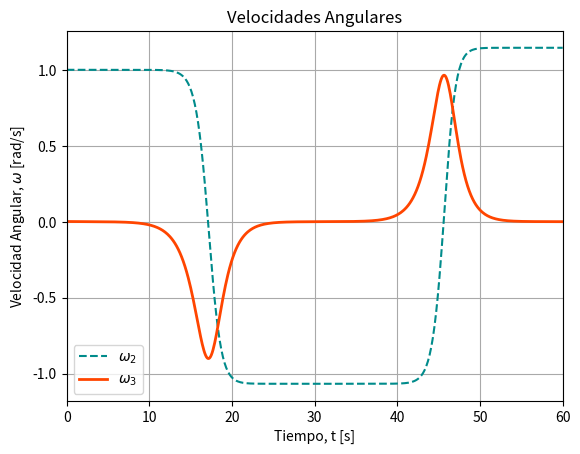
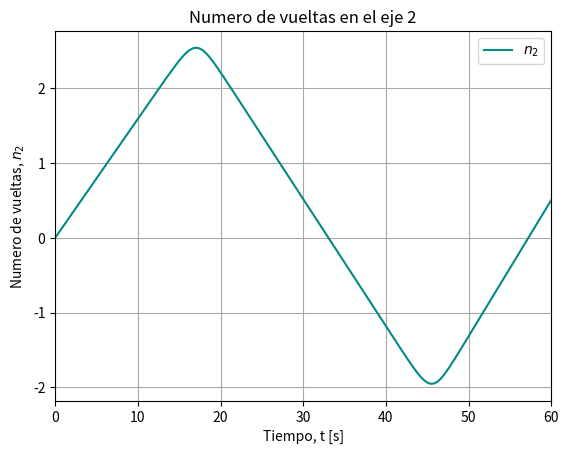
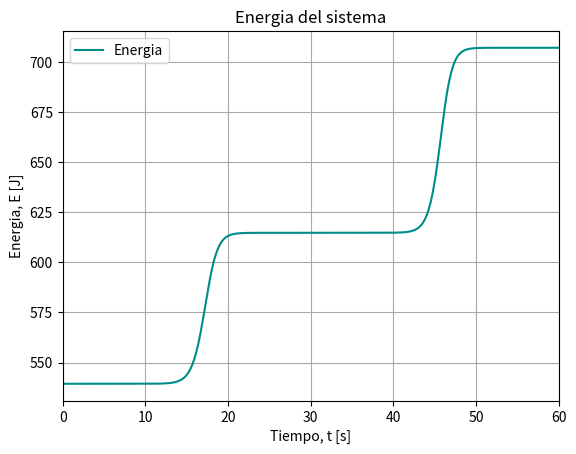

Reproduce these figures in Python, in order.
import numpy as np
import matplotlib.pyplot as plt

# Datos
rho = 7850 #kg/m3
# Barra 1
L1 = 2 #m
D1 = 0.5 #m
R1 = D1/2
m1 = rho*np.pi*R1**2*L1
# Barra 2
L2 = 1 #m
D2 = 0.25 #m
R2 = D2/2
m2 = rho*np.pi*R2**2*L2

# Posicion del centro de masa desde sistema 1
r_CM1 = m2*(R1+L2/2)/(m1+m2)
# Posicion del centro de masa desde sistema 2
r_CM2 = R1+L2/2 - m2*(R1+L2/2)/(m1+m2)

#Tensor de inercia
# Barra 1 en sistema 1
Ix1x1 = m1/12*(L1**2+3*R1**2)
Iy1y1 = Ix1x1
Iz1z1 = m1*R1**2/2
# Barra 2 en sistema 2
Ix2x2 = m2/12*(L2**2+3*R2**2)
Iy2y2 = Ix2x2
Iz2z2 = m2*R2**2/2
# Barra 1 en CM
Ix1x1_CM = Iy1y1 + m1*r_CM1**2
Iy1y1_CM = Ix1x1
Iz1z1_CM = Iz1z1 + m1*r_CM1**2
# Barra 2 en CM
Ix2x2_CM = Iy2y2 + m2*r_CM2**2
Iy2y2_CM = Iz2z2
Iz2z2_CM = Ix2x2 + m2*r_CM2**2
# TOTAL en CM
Ixx = Ix1x1_CM + Ix2x2_CM
Iyy = Iy1y1_CM + Iy2y2_CM
Izz = Iz1z1_CM + Iz2z2_CM

# Momentos principales de inercia
lista = sorted([Ixx,Iyy,Izz])
I1 = max([Ixx,Iyy,Izz])
I2 = lista[1]
I3 = min([Ixx,Iyy,Izz])

# Condiciones iniciales
w1_0 = 1e-3 #rad/s
w2_0 = 1 #rad/s
w3_0 = 1e-3 #rad/s

# Listas de velocidades angulares
w1_lista = [w1_0]
w2_lista = [w2_0]
w3_lista = [w3_0]

#Listas de angulos
theta2_lista = [0]

t_lista = [0]
# Paso temporal
dt = 0.1 #s
# Tiempo final
tf = 60 #s

# Metodo de FOWARD-EULER
t = 0
i = 0
while t<tf:
    
    f1 = ((I3-I2)/I1) * w2_lista[i]*w3_lista[i]
    w1 = w1_lista[i] + dt*f1
    
    f2 = ((I1-I3)/I2) * w1_lista[i]*w3_lista[i]
    w2 = w2_lista[i] + dt*f2

    f3 = ((I2-I1)/I3) * w2_lista[i]*w1_lista[i]
    w3 = w3_lista[i] + dt*f3
    
    theta2 = dt*w2 + theta2_lista[i]
    theta2_lista.append(theta2)
    
    w1_lista.append(w1)
    w2_lista.append(w2)
    w3_lista.append(w3)
    
    i += 1
    t += dt
    t_lista.append(t)

# Ventana temporal entre cambios de orientacion consecutivos
w3_lista = np.array(w3_lista)
idx1 = np.argmin(w3_lista)
idx2 = np.argmax(w3_lista)
tmin = t_lista[idx1]
tmax = t_lista[idx2]
DT = tmax - tmin

# Velocidad angular en eje 2
w2_lista = np.array(w2_lista)
w2_cte = abs(np.min(w2_lista))

# Vueltas entre cambios de orientacion consecutivos (METODO APROXIMADO)
Dtheta = w2_cte*DT
N = Dtheta/(2*np.pi)
print(f"Vueltas entre cambios de orientacion consecutivos (APROX): {round(N,1)}")

# Angulo en funcion del tiempo
theta2 = np.array(theta2_lista)
# Frecuencia
f2 = theta2/(2*np.pi)
# Numero de vueltas entre cambios de orientacion consecutivos
N = np.max(f2)-np.min(f2)
print(f"Vueltas entre cambios de orientacion consecutivos: {round(N,1)}")

#Energia
w1_lista = np.array(w1_lista)
w2_lista = np.array(w2_lista)
w3_lista = np.array(w3_lista)
E=0.5*(I1*(w1_lista)**2 + I2*(w2_lista)**2 +I3*(w3_lista**2))
#Variacion dE
# Indices de cada tramo estable
t_lista = np.array(t_lista)
idx_tramo1 = np.where((t_lista >= 0) & (t_lista < tmin))[0]
idx_tramo2 = np.where((t_lista >= tmin) & (t_lista < tmax))[0]
idx_tramo3 = np.where(t_lista >= tmax)[0]
# Energia promedio en cada tramo
E_tramo1 = np.mean(E[idx_tramo1])
E_tramo2 = np.mean(E[idx_tramo2])
E_tramo3 = np.mean(E[idx_tramo3])
dE1 = E_tramo2 - E_tramo1
dE2 = E_tramo3 - E_tramo2
print(f"ΔE salto 1 = {dE1:.2f}")
print(f"ΔE salto 2 = {dE2:.2f}")

# Graficos de las velocidades angulares
#plt.plot(t_lista,w1_lista,label=r'$\omega_1$',linestyle='-.', color='limegreen')
plt.plot(t_lista,w2_lista,label=r'$\omega_2$',linestyle='--', color='darkcyan')
plt.plot(t_lista,w3_lista,label=r'$\omega_3$',linewidth=2, color='orangered')

plt.xlabel('Tiempo, t [s]')
plt.ylabel(r'Velocidad Angular, $\omega$ [rad/s]')
plt.grid(color='darkgray')
plt.legend()
plt.title('Velocidades Angulares')
plt.xlim(0,tf)
plt.show()

plt.plot(t_lista,f2,label=r'$n_2$', color='darkcyan')
plt.xlabel('Tiempo, t [s]')
plt.ylabel(r'Numero de vueltas, $n_2$ ')
plt.grid(color='darkgray')
plt.legend()
plt.title('Numero de vueltas en el eje 2')
plt.xlim(0,tf)
plt.show()

#Grafico Energia
plt.plot(t_lista,E,label=r'Energia', color='darkcyan')
plt.xlabel('Tiempo, t [s]')
plt.ylabel(r'Energia, E [J]')
plt.grid(color='darkgray')
plt.legend()
plt.title('Energia del sistema')
plt.xlim(0,tf)
plt.show()
